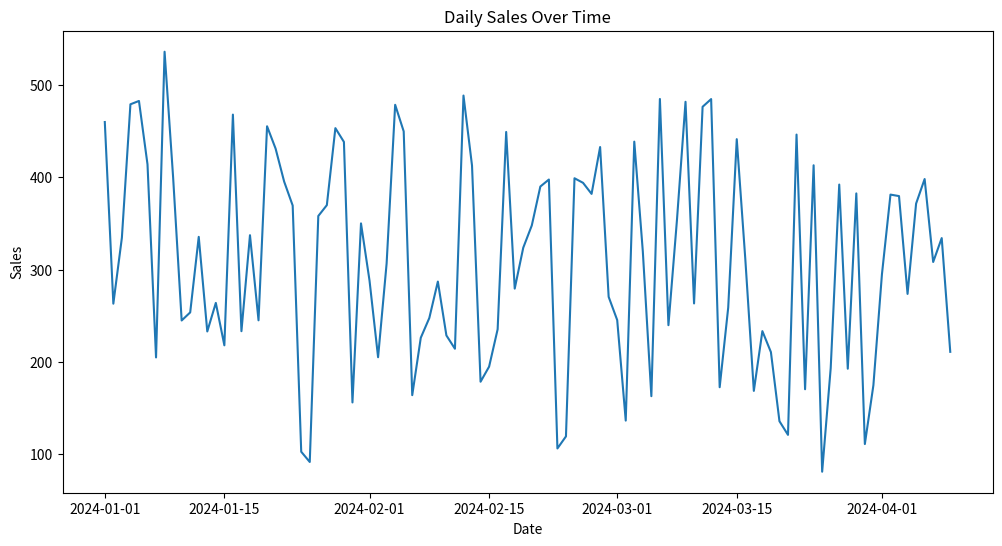
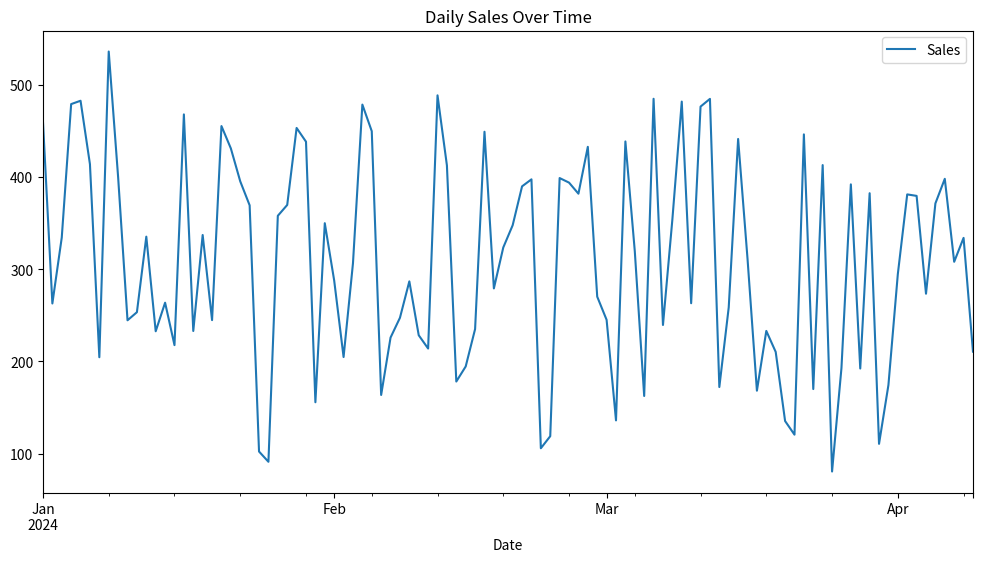

Here is the Python script that generated these plots, in order:
import matplotlib.pyplot as plt 
import pandas as pd 
import numpy as np 
 
# Sample time-series data 
dates = pd.to_datetime(pd.date_range(start='2024-01-01', periods=100, freq='D')) 
sales_data = np.random.randint(100, 500, size=100) + np.sin(np.arange(100) * 0.2) * 50 
df = pd.DataFrame({'Date': dates, 'Sales': sales_data}) 
df = df.set_index('Date') 
plt.figure(figsize=(12, 6)) 
plt.plot(df.index, df['Sales']) 
 
# Customize axis labels and date formats 
plt.xlabel('Date') 
plt.ylabel('Sales') 
plt.title('Daily Sales Over Time') 
 
# Use pandas' built-in plotting for automatic date formatting 
# This is a good practice for clean time-series plots 
df.plot(y='Sales', figsize=(12, 6), title='Daily Sales Over Time')  
plt.show() 
